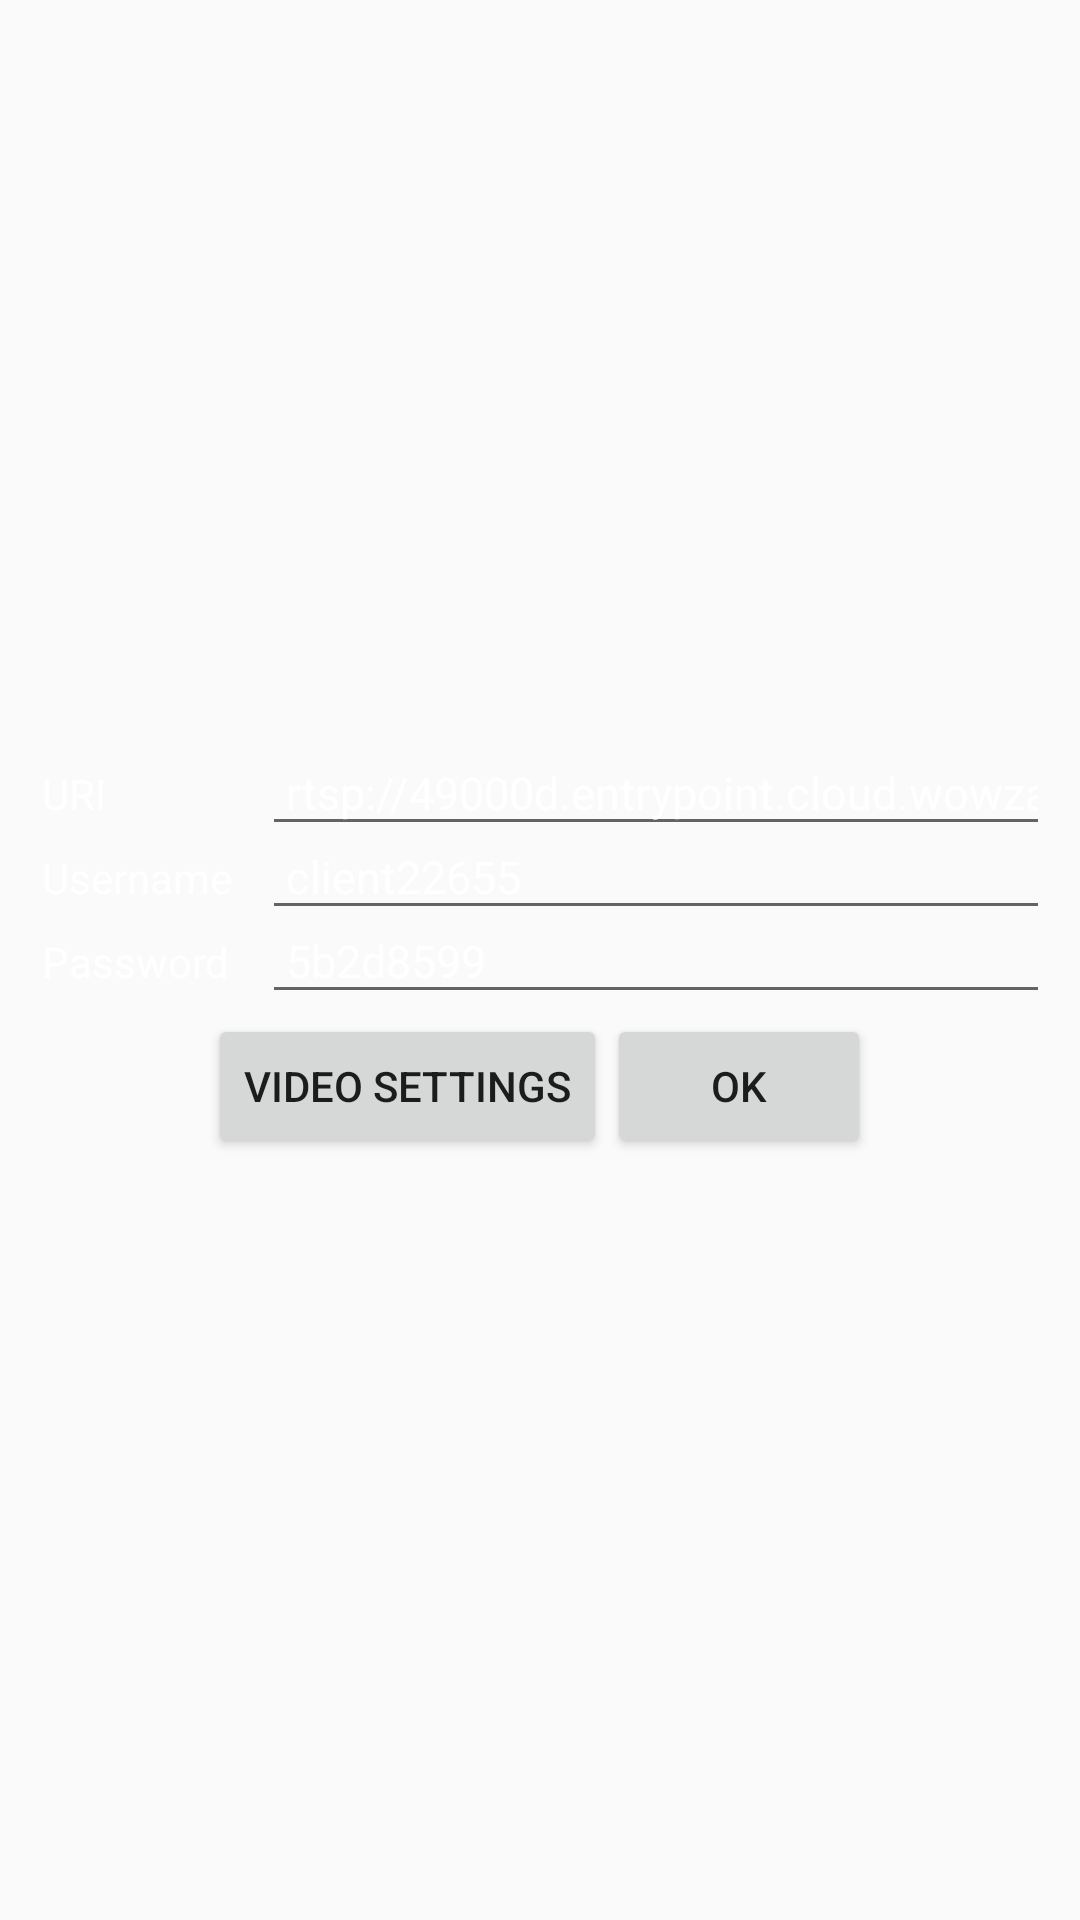

Reconstruct the res/layout file that produces this screen, plus the resources it refers to.
<!-- AndroidManifest.xml: application theme AppTheme -->
<!-- res/layout/server_settings.xml -->
<FrameLayout xmlns:android="http://schemas.android.com/apk/res/android"
    xmlns:tools="http://schemas.android.com/tools"
    android:id="@+id/server_layout"
    android:layout_width="match_parent"
    android:layout_height="match_parent"
    android:visibility="visible" >

    <RelativeLayout
        android:layout_width="wrap_content"
        android:layout_height="wrap_content"
        android:layout_gravity="center"
        android:background="@drawable/bg"
        android:padding="14dp" >

        <TableLayout
            android:id="@+id/table"
            android:layout_width="wrap_content"
            android:layout_height="wrap_content" >

            <TableRow>

                <TextView
                    android:id="@+id/indicationUri"
                    android:layout_width="wrap_content"
                    android:layout_height="wrap_content"
                    android:layout_column="1"
                    android:paddingRight="10dp"
                    android:text="@string/uri"
                    android:textColor="@android:color/white" />

                <EditText
                    android:id="@+id/uri"
                    style="@style/EditText"
                    android:layout_width="wrap_content"
                    android:layout_height="wrap_content"
                    android:layout_column="2"
                    android:layout_margin="0dp"
                    android:inputType="textUri"
                    android:singleLine="true"
                    android:textColor="@android:color/white"
                    android:text="@string/default_stream" >
                </EditText>
            </TableRow>

            <TableRow>

                <TextView
                    android:id="@+id/indicationUsername"
                    android:layout_width="wrap_content"
                    android:layout_height="wrap_content"
                    android:layout_column="1"
                    android:paddingRight="10dp"
                    android:text="@string/username"
                    android:textColor="@android:color/white" />

                <EditText
                    android:id="@+id/username"
                    style="@style/EditText"
                    android:layout_width="wrap_content"
                    android:layout_height="wrap_content"
                    android:layout_column="2"
                    android:inputType="text"
                    android:singleLine="true"
                    android:text="client22655"
                    android:textColor="@android:color/white" />
            </TableRow>

            <TableRow>

                <TextView
                    android:id="@+id/textView1"
                    android:layout_width="wrap_content"
                    android:layout_height="wrap_content"
                    android:layout_column="1"
                    android:paddingRight="10dp"
                    android:singleLine="true"
                    android:text="@string/password"
                    android:textColor="@android:color/white" />

                <EditText
                    android:id="@+id/password"
                    style="@style/EditText"
                    android:layout_width="wrap_content"
                    android:layout_height="wrap_content"
                    android:layout_column="2"
                    android:inputType="textVisiblePassword"
                    android:singleLine="true"
                    android:text="5b2d8599"
                    android:textColor="@android:color/white"
                     />
            </TableRow>
        </TableLayout>

        <LinearLayout
            android:layout_width="wrap_content"
            android:layout_height="wrap_content"
            android:layout_below="@+id/table"
            android:layout_centerHorizontal="true"
            android:orientation="horizontal" >

            <Button
                android:id="@+id/video"
                android:layout_width="wrap_content"
                android:layout_height="wrap_content"
                android:text="@string/video" />
            
            <Button
                android:id="@+id/save"
                android:layout_width="wrap_content"
                android:layout_height="wrap_content"
                android:text="@string/save" />
            
        </LinearLayout>
    </RelativeLayout>

</FrameLayout>
<!-- resources referenced by this layout -->
<resources>
  <string name="default_stream">rtsp://49000d.entrypoint.cloud.wowza.com:1935/app-c25/b768793b</string>
  <string name="password">Password</string>
  <string name="save">OK</string>
  <string name="uri">URI</string>
  <string name="username">Username</string>
  <string name="video">Video Settings</string>
  <style name="EditText" parent="@android:style/Widget.EditText">
          <item name="android:textSize">15sp</item>
          <item name="android:gravity">top</item>
          <item name="android:paddingTop">0dp</item>
          <item name="android:paddingBottom">0dp</item>
          <item name="android:paddingRight">8dp</item>
          <item name="android:paddingLeft">8dp</item>
          <item name="android:ems">18</item>
      </style>
  <style name="AppTheme" parent="Theme.AppCompat.Light.DarkActionBar">
          
          <item name="colorPrimary">@color/colorPrimary</item>
          <item name="colorPrimaryDark">@color/colorPrimaryDark</item>
          <item name="colorAccent">@color/colorAccent</item>
      </style>
  <!-- not gathered from this repository: default colours our renderer supplied (Android Studio template values) -->
  <color name="colorPrimary">#FF6200EE</color>
  <color name="colorPrimaryDark">#FF3700B3</color>
  <color name="colorAccent">#FF03DAC5</color>
</resources>
